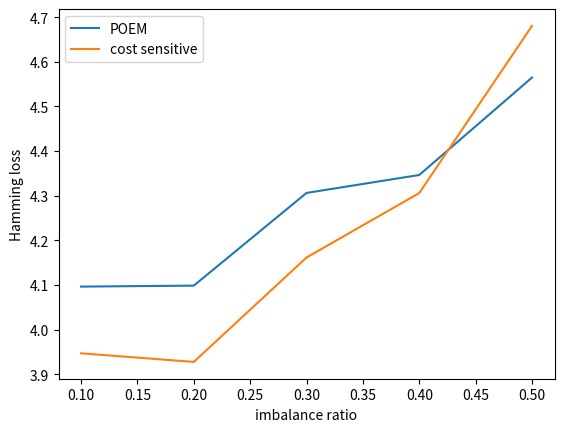

The matplotlib source for this figure:
import matplotlib.pyplot as plt

#orig = [3.9821928331008357184, 4.0962633649270157503, 4.0914468611037306685, 4.09845772117171486, 4.118101358808409071, 4.3061807429352712937, 4.3423407482011201477, 4.346379607596365325, 4.5105060424751584154, 4.5646735388955368487]
#cost = [4.009197385888490461, 3.9468084703752812146, 3.8667695110470429564, 3.9274918997503569368, 4.0789839730767416055, 4.161471632824479903, 4.154677496225425419, 4.3058671875434063837, 4.4780043491787235948, 4.6804043842548997876]

orig = [4.0962633649270157503, 4.09845772117171486, 4.3061807429352712937, 4.346379607596365325, 4.5646735388955368487]
cost = [3.9468084703752812146, 3.9274918997503569368, 4.161471632824479903, 4.3058671875434063837, 4.6804043842548997876]

#imbalance_ratios = [0.05, 0.1, 0.15, 0.2, 0.25, 0.3, 0.35, 0.4, 0.45, 0.5]
imbalance_ratios = [0.1, 0.2, 0.3, 0.4, 0.5]

plt.figure()
plt.plot(imbalance_ratios, orig)
plt.plot(imbalance_ratios, cost)
plt.legend(["POEM", "cost sensitive"])
plt.xlabel("imbalance ratio")
plt.ylabel("Hamming loss")
plt.savefig("cost.png")
